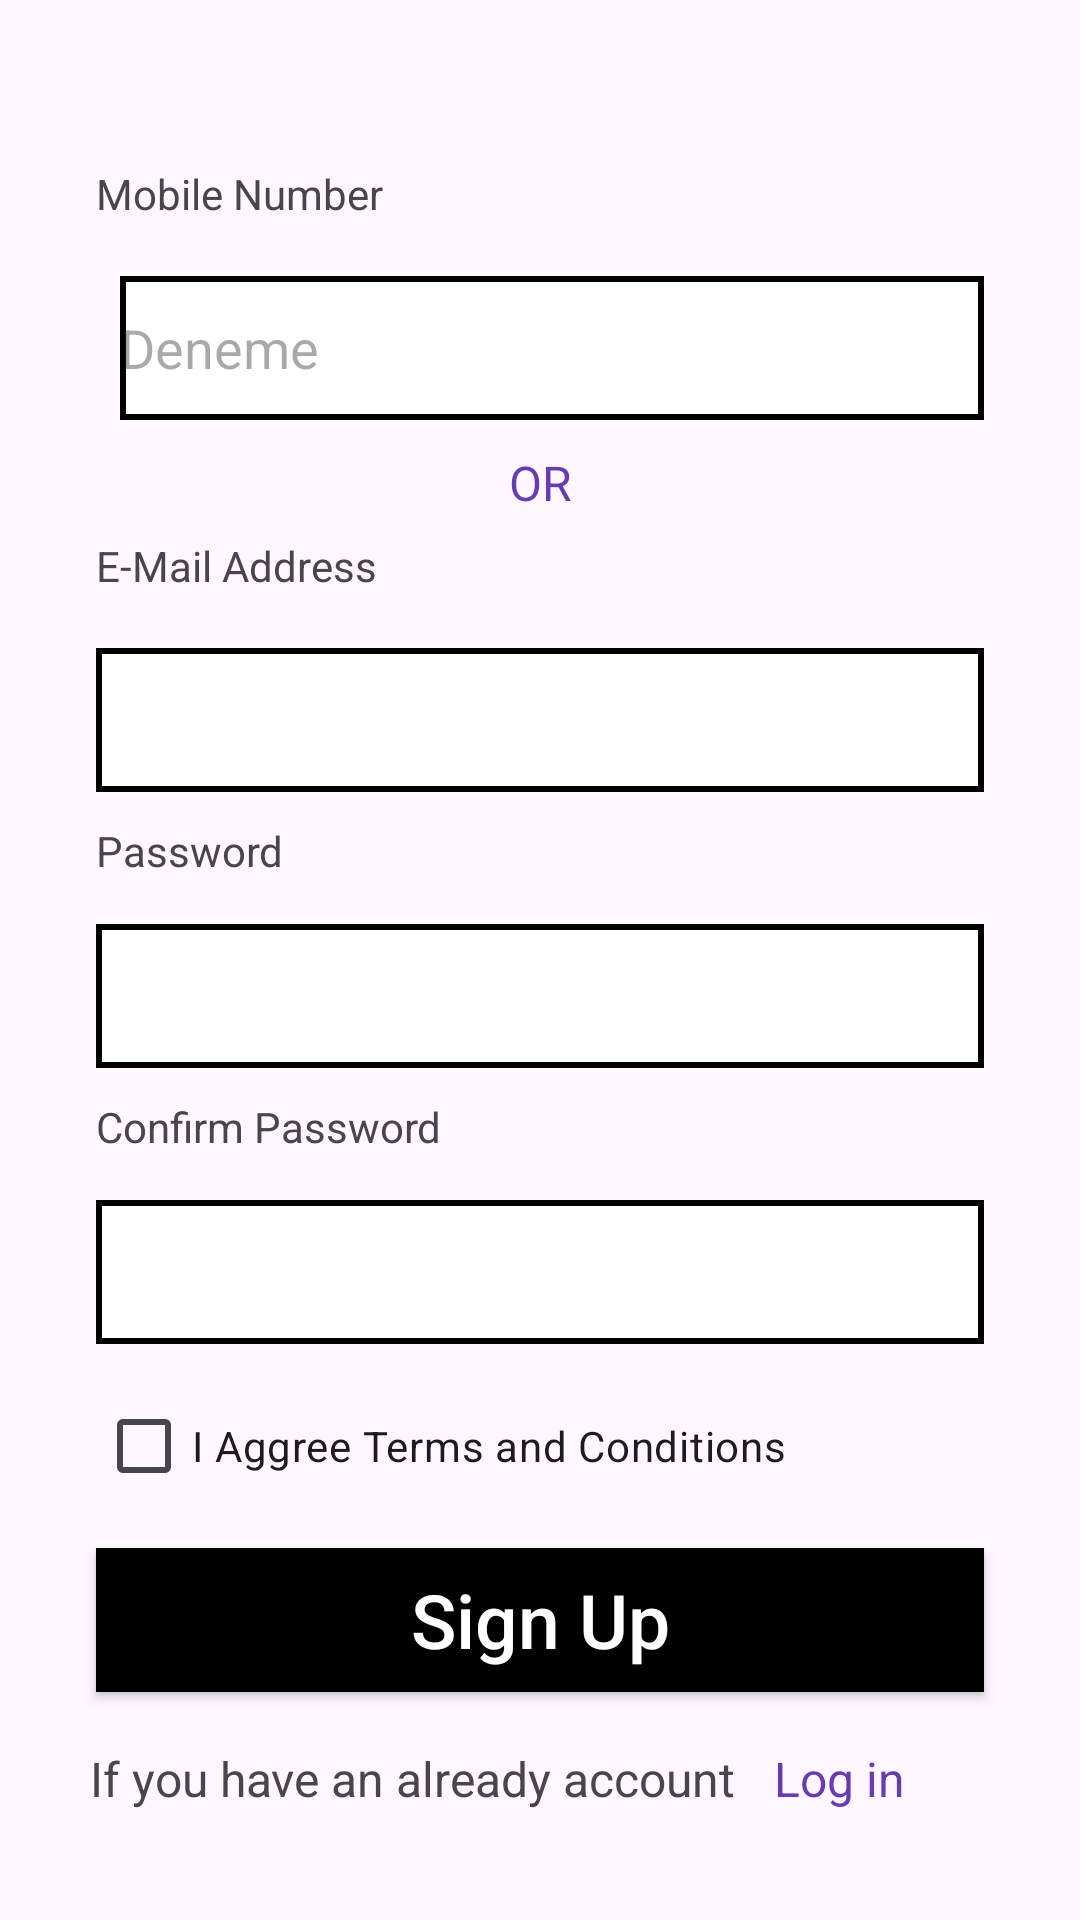

Layout XML and referenced resources for this Android screen:
<!-- AndroidManifest.xml: application theme Theme.Chamber_3 -->
<!-- res/layout/activity_main.xml -->
<?xml version="1.0" encoding="utf-8"?>
<androidx.constraintlayout.widget.ConstraintLayout xmlns:android="http://schemas.android.com/apk/res/android"
    xmlns:app="http://schemas.android.com/apk/res-auto"
    xmlns:tools="http://schemas.android.com/tools"
    android:layout_width="match_parent"
    android:layout_height="match_parent"
    tools:context=".MainActivity">


    <LinearLayout
        android:id="@+id/linearLayout2"
        android:layout_width="match_parent"
        android:layout_height="wrap_content"
        android:layout_marginStart="32dp"
        android:layout_marginEnd="32dp"
        android:layout_marginBottom="10dp"
        android:orientation="horizontal"
        app:layout_constraintBottom_toTopOf="@+id/textView9"
        app:layout_constraintEnd_toEndOf="parent"
        app:layout_constraintHorizontal_bias="0.218"
        app:layout_constraintStart_toStartOf="@id/textNumber">

        <Spinner
            android:id="@+id/spinner"
            android:layout_width="wrap_content"
            android:layout_height="48dp"
            android:layout_marginEnd="8dp"
            android:background="@drawable/background_color"/>

        <EditText
            android:id="@+id/editTextPhone"
            android:layout_width="match_parent"
            android:layout_height="48dp"
            android:background="@drawable/background_color"
            android:ems="10"
            android:hint="Deneme" />
    </LinearLayout>

    <TextView
        android:id="@+id/textNumber"
        android:layout_width="match_parent"
        android:layout_height="27dp"
        android:layout_marginStart="32dp"
        android:layout_marginEnd="32dp"
        android:layout_marginBottom="10dp"
        android:ems="10"
        android:text="Mobile Number"
        app:layout_constraintBottom_toTopOf="@+id/linearLayout2"
        app:layout_constraintEnd_toEndOf="parent"
        app:layout_constraintHeight_percent="0.2"
        app:layout_constraintHorizontal_bias="0.0"
        app:layout_constraintStart_toStartOf="parent"
        app:layout_constraintWidth_percent="0.5" />

    <TextView
        android:id="@+id/textView9"
        android:layout_width="wrap_content"
        android:layout_height="29dp"
        android:text="OR"
        android:textColor="#673AB7"
        android:textColorLink="#673AB7"
        android:textSize="16sp"
        app:layout_constraintBottom_toTopOf="@+id/textViewMail"
        app:layout_constraintEnd_toEndOf="parent"
        app:layout_constraintStart_toStartOf="parent" />

    <TextView
        android:id="@+id/textViewMail"
        android:layout_width="match_parent"
        android:layout_height="27dp"
        android:layout_marginStart="32dp"
        android:layout_marginEnd="32dp"
        android:layout_marginBottom="10dp"
        android:text="E-Mail Address"
        app:layout_constraintBottom_toTopOf="@+id/editTextEmailAddress2"
        app:layout_constraintEnd_toEndOf="parent"
        app:layout_constraintStart_toStartOf="parent"
        app:layout_constraintVertical_bias="0.746" />

    <EditText
        android:id="@+id/editTextEmailAddress2"
        android:layout_width="match_parent"
        android:layout_height="48dp"
        android:layout_marginStart="32dp"
        android:layout_marginEnd="32dp"
        android:layout_marginBottom="10dp"
        android:background="@drawable/background_color"
        android:ems="10"
        android:inputType="textEmailAddress"
        app:layout_constraintBottom_toTopOf="@+id/textViewPassword"
        app:layout_constraintEnd_toEndOf="parent"
        app:layout_constraintStart_toStartOf="parent" />

    <TextView
        android:id="@+id/textViewPassword"
        android:layout_width="match_parent"
        android:layout_height="24dp"
        android:layout_marginStart="32dp"
        android:layout_marginEnd="32dp"
        android:layout_marginBottom="10dp"
        android:text="Password"
        app:layout_constraintBottom_toTopOf="@+id/editTextPassword2"
        app:layout_constraintEnd_toEndOf="parent"
        app:layout_constraintStart_toStartOf="parent" />

    <EditText
        android:id="@+id/editTextPassword2"
        android:layout_width="match_parent"
        android:layout_height="48dp"
        android:layout_marginStart="32dp"
        android:layout_marginEnd="32dp"
        android:layout_marginBottom="10dp"
        android:background="@drawable/background_color"
        android:ems="10"
        android:inputType="textPassword"
        app:layout_constraintBottom_toTopOf="@+id/textViewConfirmPass"
        app:layout_constraintEnd_toEndOf="parent"
        app:layout_constraintStart_toStartOf="parent" />

    <TextView
        android:id="@+id/textViewConfirmPass"
        android:layout_width="match_parent"
        android:layout_height="24dp"
        android:layout_marginStart="32dp"
        android:layout_marginEnd="32dp"
        android:layout_marginBottom="10dp"
        android:text="Confirm Password"
        app:layout_constraintBottom_toTopOf="@+id/editTextTextPassword2"
        app:layout_constraintEnd_toEndOf="parent"
        app:layout_constraintStart_toStartOf="parent" />

    <EditText
        android:id="@+id/editTextTextPassword2"
        android:layout_width="match_parent"
        android:layout_height="48dp"
        android:layout_marginStart="32dp"
        android:layout_marginEnd="32dp"
        android:layout_marginBottom="10dp"
        android:background="@drawable/background_color"
        android:ems="10"
        android:inputType="textPassword"
        app:layout_constraintBottom_toTopOf="@+id/checkBox2"
        app:layout_constraintEnd_toEndOf="parent"
        app:layout_constraintStart_toStartOf="parent" />

    <CheckBox
        android:id="@+id/checkBox2"
        android:layout_width="match_parent"
        android:layout_height="48dp"
        android:layout_marginStart="32dp"
        android:layout_marginEnd="32dp"
        android:layout_marginBottom="10dp"
        android:text="I Aggree Terms and Conditions"
        app:layout_constraintBottom_toTopOf="@+id/button"
        app:layout_constraintEnd_toEndOf="parent"
        app:layout_constraintStart_toStartOf="parent" />

    <androidx.appcompat.widget.AppCompatButton
        android:id="@+id/button"
        android:layout_width="match_parent"
        android:layout_height="48dp"
        android:layout_marginStart="32dp"
        android:layout_marginEnd="32dp"
        android:layout_marginBottom="48dp"
        android:background="@color/black"
        android:onClick="next"
        android:text="Sign Up"
        android:textAllCaps="false"
        android:textColor="@color/white"
        android:textSize="25dp"
        app:layout_constraintBottom_toBottomOf="@id/linearLayout3"
        app:layout_constraintEnd_toEndOf="parent"
        app:layout_constraintHorizontal_bias="0.0"
        app:layout_constraintStart_toStartOf="parent" />

    <LinearLayout
        android:id="@+id/linearLayout3"
        android:layout_width="match_parent"
        android:layout_height="wrap_content"
        android:layout_marginStart="30dp"
        android:layout_marginEnd="32dp"
        android:layout_marginBottom="10dp"
        android:orientation="horizontal"
        app:layout_constraintTop_toBottomOf="@id/button"
        app:layout_constraintEnd_toEndOf="parent"
        app:layout_constraintStart_toStartOf="parent"
        app:layout_constraintBottom_toBottomOf="parent">


        <TextView
            android:id="@id/textView"
            android:layout_width="wrap_content"
            android:layout_height="30dp"
            android:layout_gravity="center_vertical"
            android:ems="12"
            android:text="If you have an already account"
            android:textSize="16sp" />

        <TextView
            android:id="@+id/textButton"
            android:layout_width="84dp"
            android:layout_height="30dp"
            android:layout_gravity="center_vertical"
            android:ems="10"
            android:onClick="next"
            android:text="Log in"
            android:textColor="#673AB7"
            android:textSize="16sp" />


    </LinearLayout>




</androidx.constraintlayout.widget.ConstraintLayout>
<!-- resources referenced by this layout -->
<resources>
  <!-- drawable background_color (drawable) -->
  <?xml version="1.0" encoding="utf-8"?>
  <shape xmlns:android="http://schemas.android.com/apk/res/android">
      <solid android:color="#FFFFFF" /> 
      <stroke
          android:width="2dp"/> 
  
      <stroke
          android:color="@color/black"
          />>
      <corners android:radius="0dp" /> 
  </shape>
  <style name="Theme.Chamber_3" parent="Base.Theme.Chamber_3" />
  <style name="Base.Theme.Chamber_3" parent="Theme.Material3.DayNight.NoActionBar">
          
          
      </style>
  <!-- not gathered from this repository: default colours our renderer supplied (Android Studio template values) -->
  <color name="black">#FF000000</color>
  <color name="white">#FFFFFFFF</color>
</resources>
